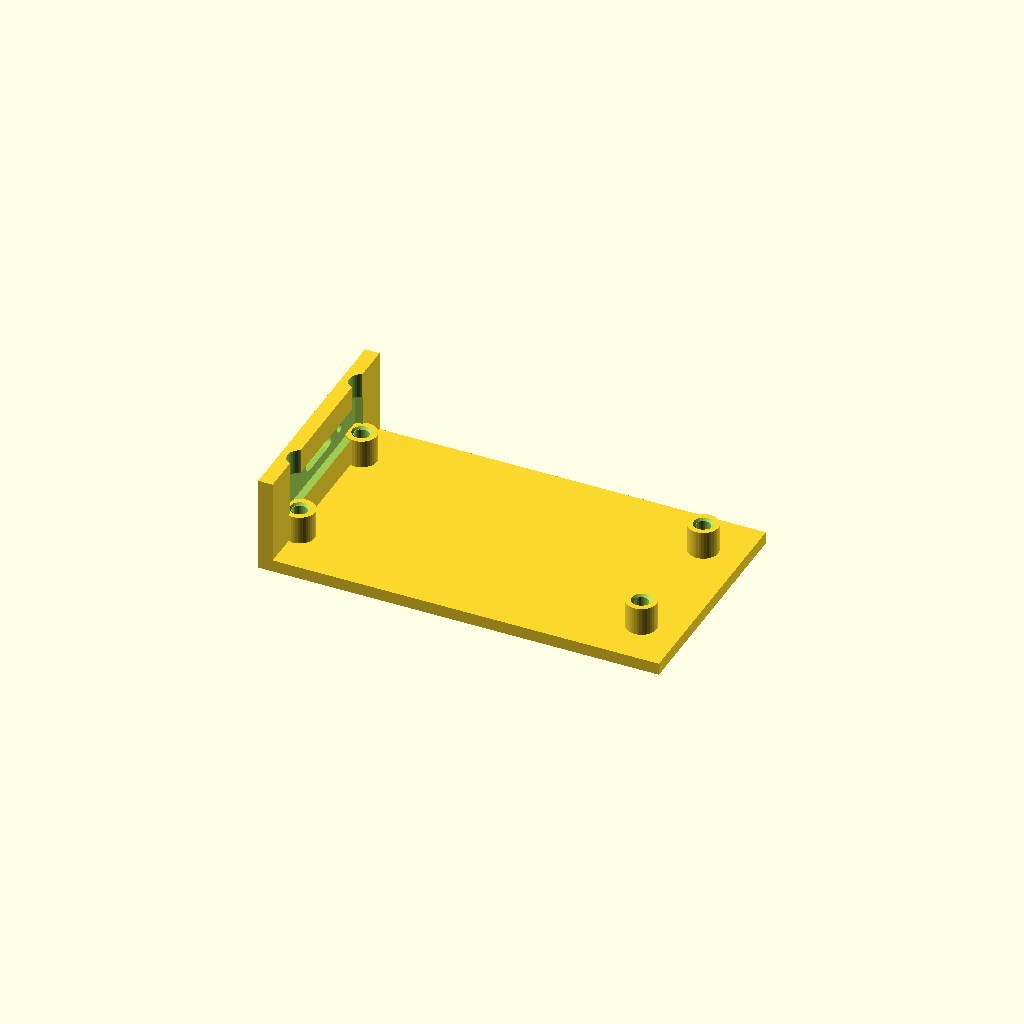
Cell 1: the model at its default parameters.
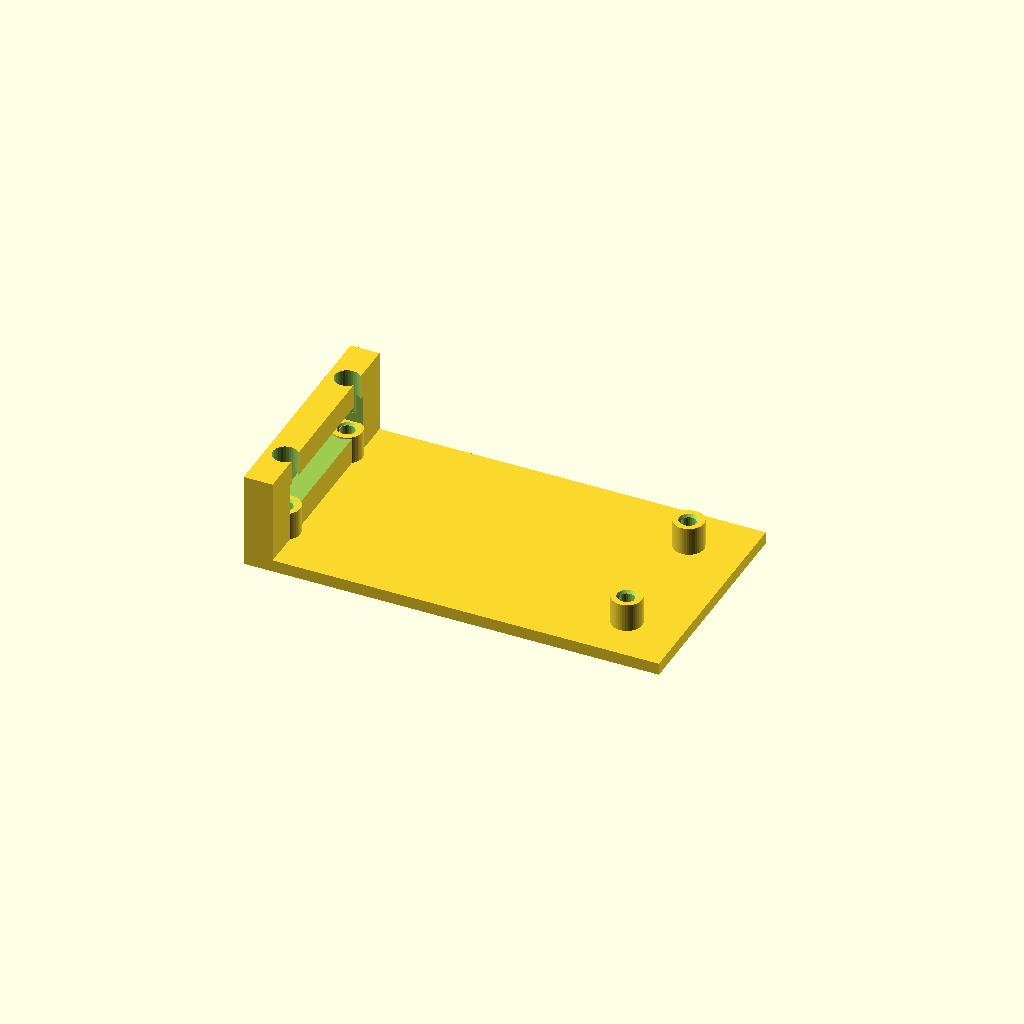
Cell 2: wall = 4.8 (everything else at default).
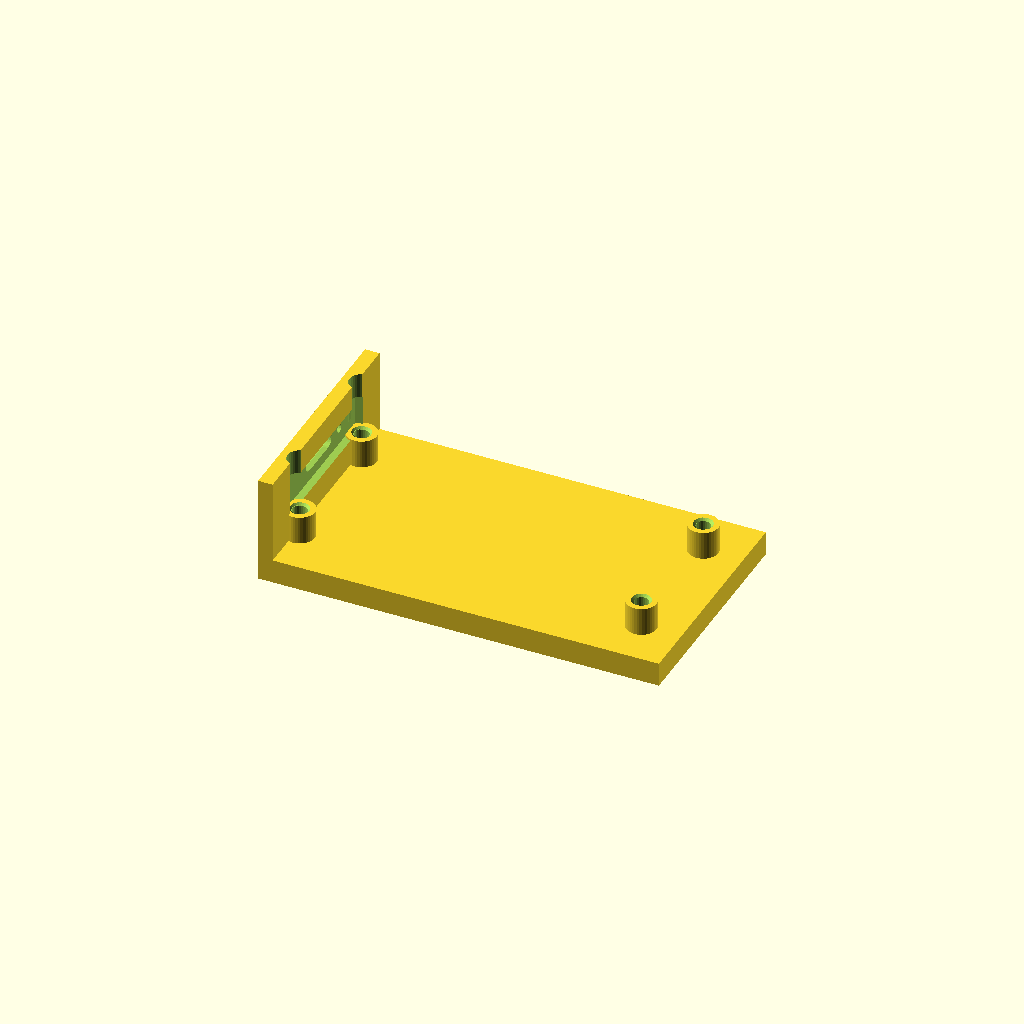
Cell 3: the same model with floorThick = 4.
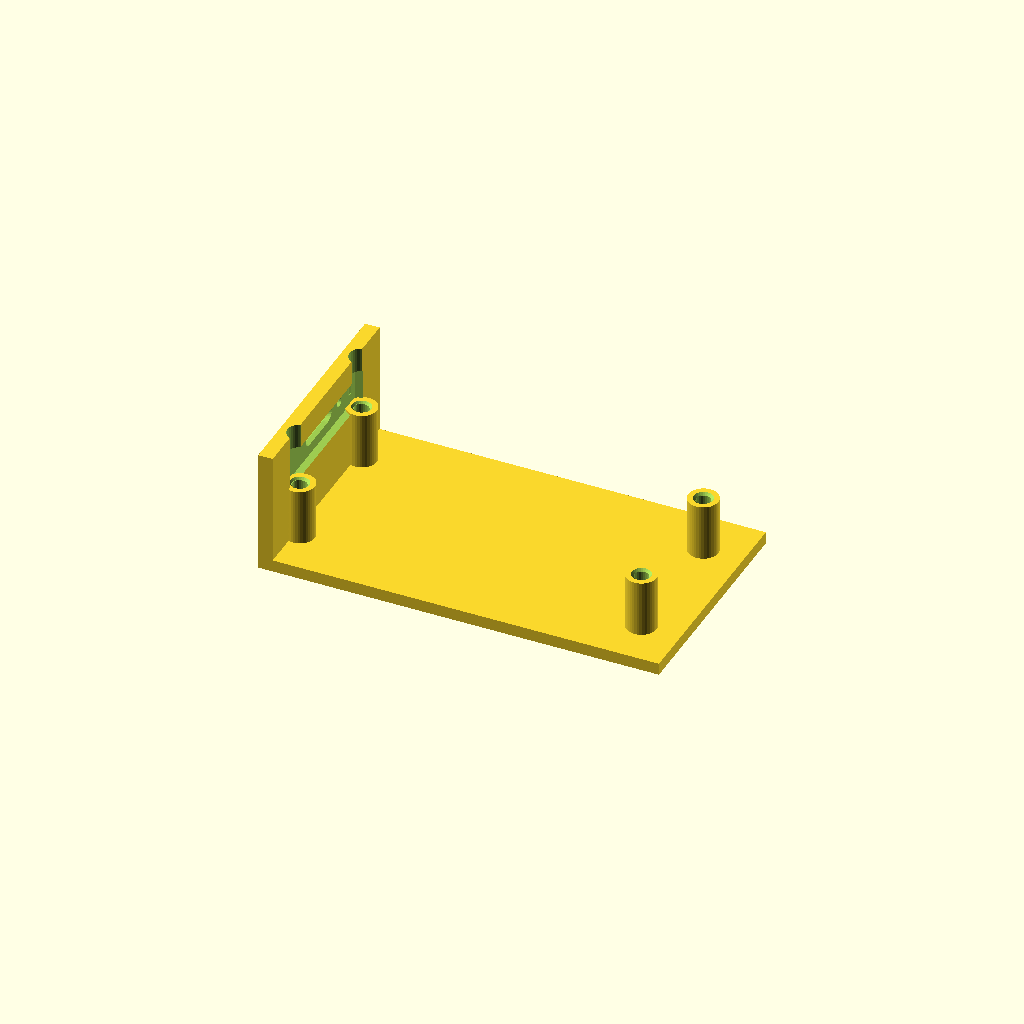
Cell 4 — postH set to 9.4, the other parameters unchanged.
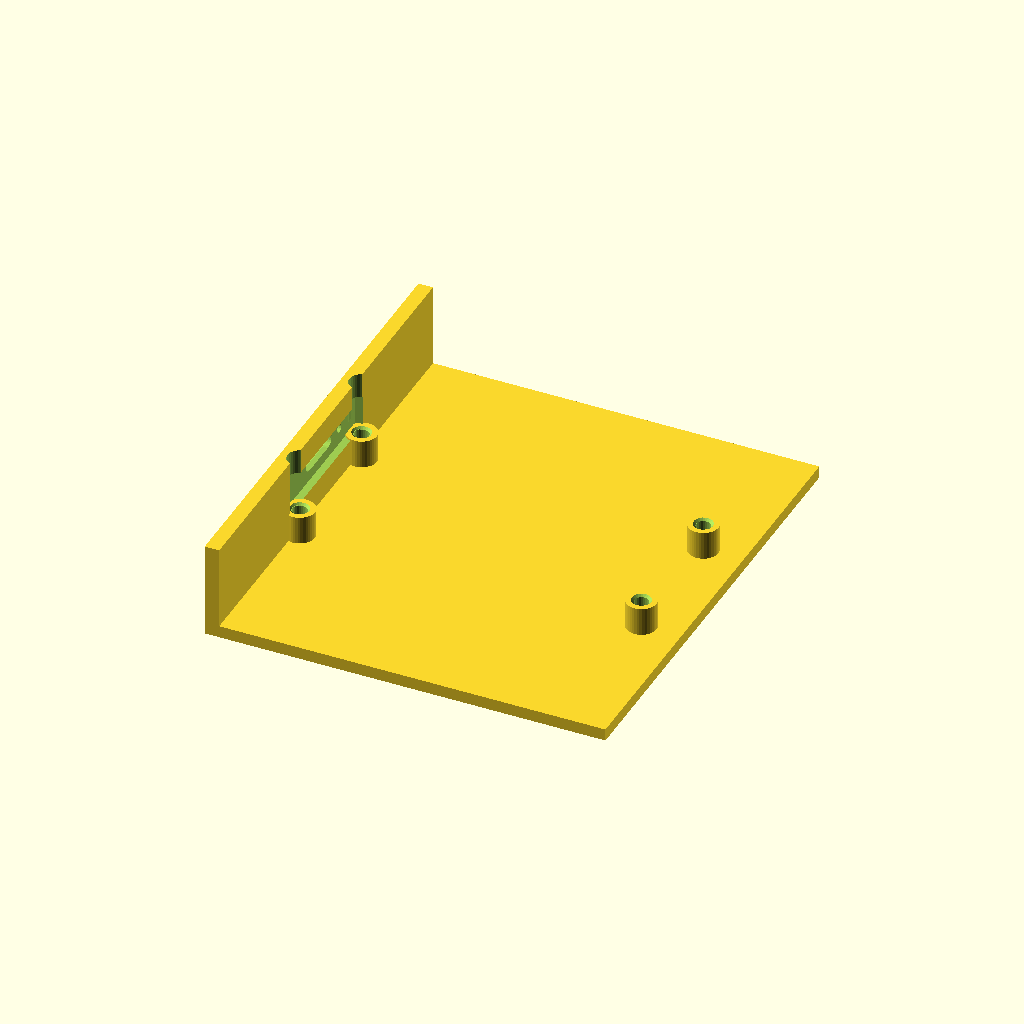
Cell 5: halfW = 38 (everything else at default).
One fixed orthographic camera (rotation 55°, 0°, 25°; colour scheme Cornfield) for every cell.
OpenSCAD source file components/firebeetle-esp32e/views/station.scad:
// The board's mount on a piece of wall and floor, for the catalogue: all four posts,
// the USB pocket, relief, light hole and screw-head channels.
use <../firebeetle-esp32e.scad>

variant    = "ESP32-E";
wall       = 2.4;
floorThick = 2.0;
postH      = 4.7;
wallH      = fbAxisZ(variant, postH) + 6;
halfW      = 19;

union()
{
  difference()
  {
    union()
    {
      translate([-wall, -halfW, -floorThick]) cube([wall + 64, 2*halfW, floorThick + 0.01]);
      translate([-wall, -halfW, 0]) cube([wall, 2*halfW, wallH]);
    }
    fbWallCut(variant, wall, postH, channelTop = wallH + 1);
    fbFloorCut(variant, wall, floorThick, postH);
  }
  fbHolder(variant, wall, postH);
}
Customizer parameters (derived from the source; name, type, default, range or options):
variant: string, default "ESP32-E"
wall: number, default 2.4
floorThick: number, default 2
postH: number, default 4.7
halfW: number, default 19
